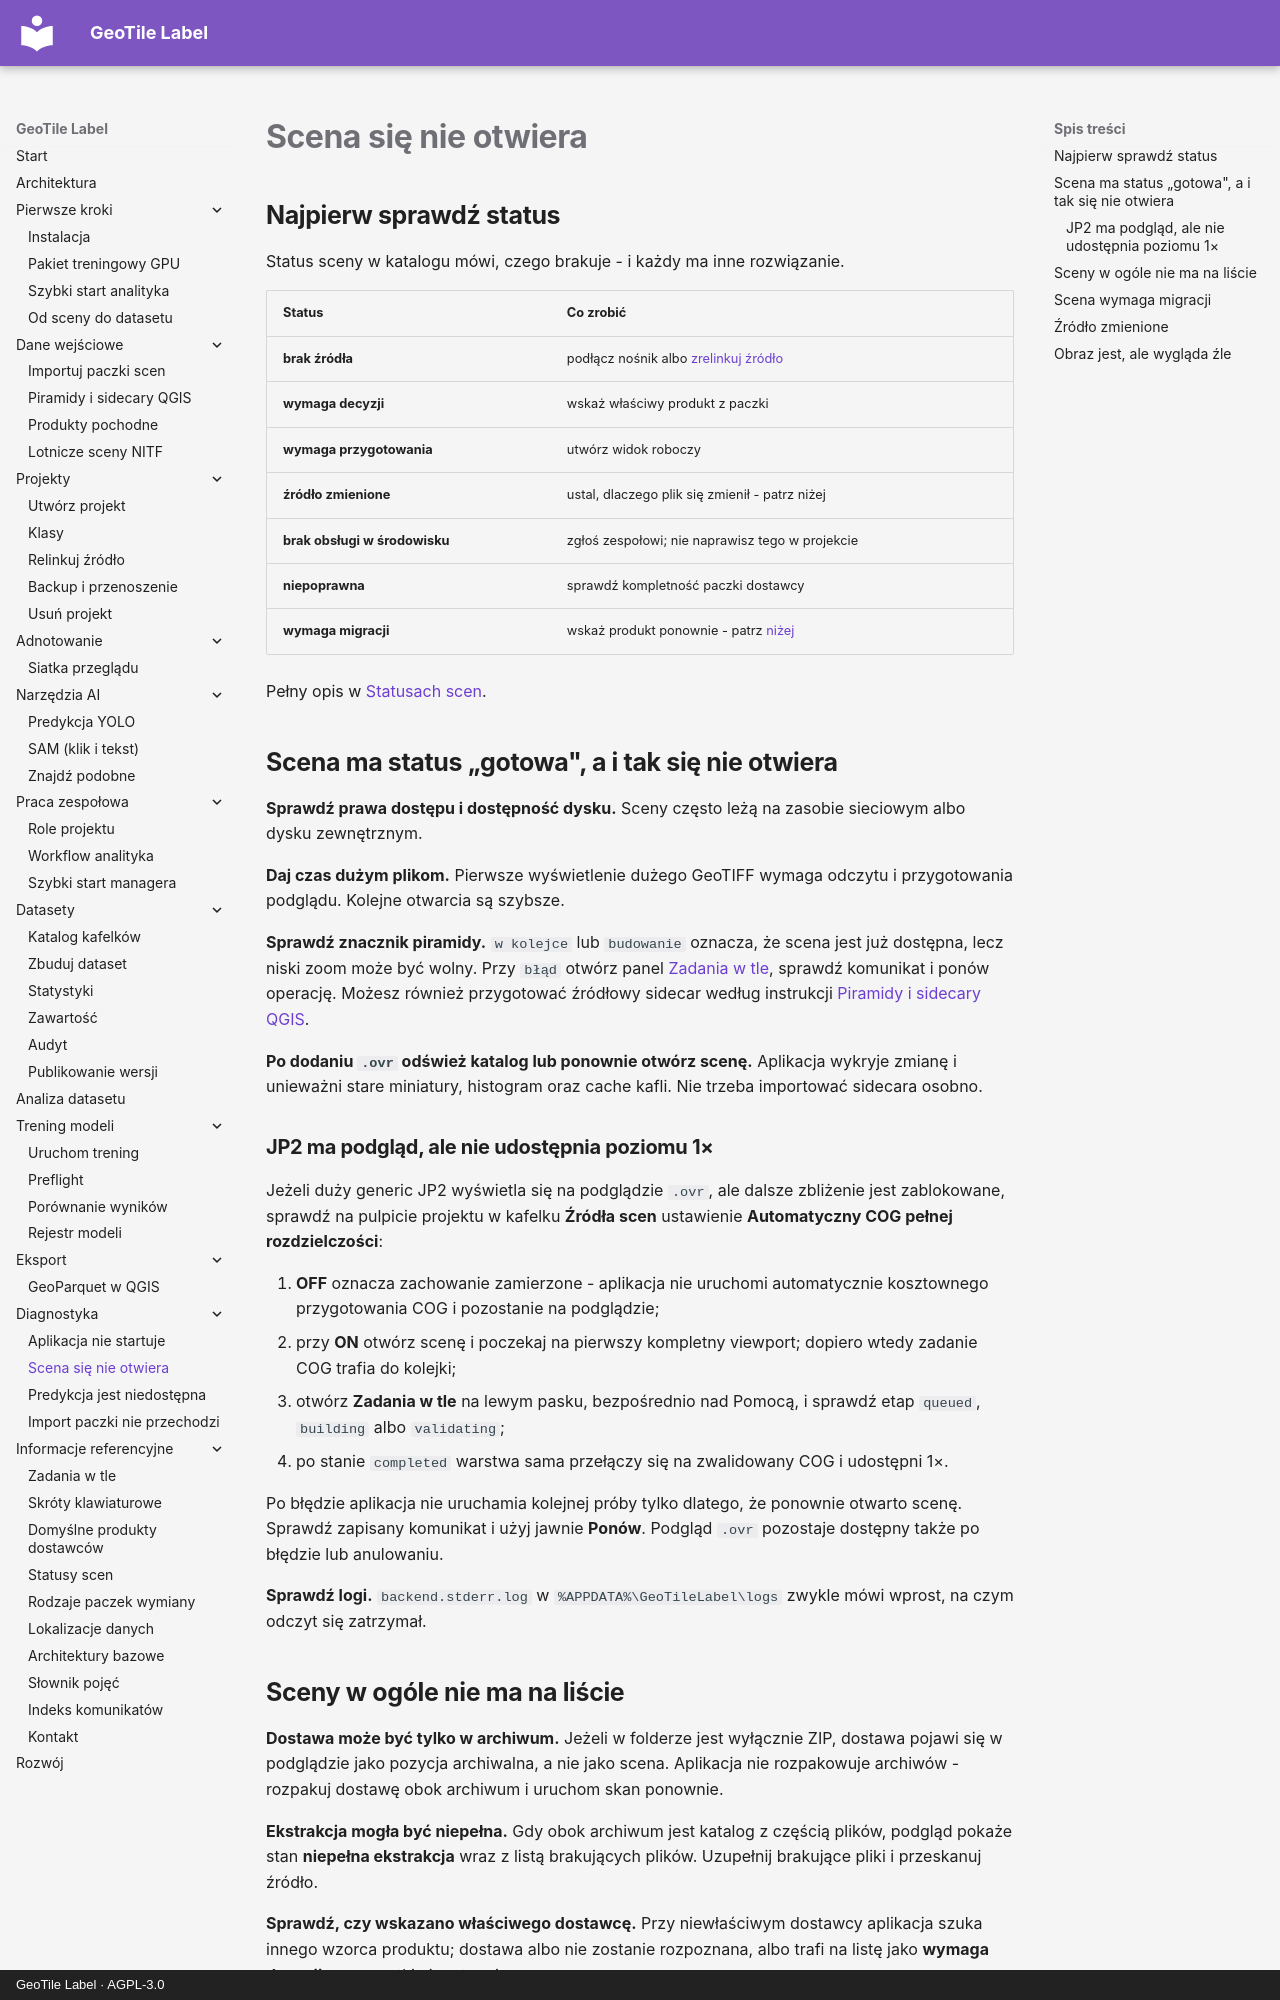

repository: jakubslesinski/geotile-label · page: troubleshooting/scena-sie-nie-otwiera.html · generator: mkdocs · copyright: GeoTile Label · AGPL-3.0

# Scena się nie otwiera

## Najpierw sprawdź status

Status sceny w katalogu mówi, czego brakuje - i każdy ma inne rozwiązanie.

| Status | Co zrobić |
| --- | --- |
| **brak źródła** | podłącz nośnik albo [zrelinkuj źródło](../projects/relinkuj-zrodlo.md) |
| **wymaga decyzji** | wskaż właściwy produkt z paczki |
| **wymaga przygotowania** | utwórz widok roboczy |
| **źródło zmienione** | ustal, dlaczego plik się zmienił - patrz niżej |
| **brak obsługi w środowisku** | zgłoś zespołowi; nie naprawisz tego w projekcie |
| **niepoprawna** | sprawdź kompletność paczki dostawcy |
| **wymaga migracji** | wskaż produkt ponownie - patrz [niżej](#scena-wymaga-migracji) |

Pełny opis w [Statusach scen](../reference/statusy-scen.md).

## Scena ma status „gotowa", a i tak się nie otwiera

**Sprawdź prawa dostępu i dostępność dysku.** Sceny często leżą na zasobie sieciowym
albo dysku zewnętrznym.

**Daj czas dużym plikom.** Pierwsze wyświetlenie dużego GeoTIFF wymaga odczytu i
przygotowania podglądu. Kolejne otwarcia są szybsze.

**Sprawdź znacznik piramidy.** `w kolejce` lub `budowanie` oznacza, że scena jest już
dostępna, lecz niski zoom może być wolny. Przy `błąd` otwórz panel
[Zadania w tle](../reference/zadania-w-tle.md), sprawdź komunikat i ponów operację.
Możesz również przygotować źródłowy sidecar według instrukcji
[Piramidy i sidecary QGIS](../input-data/piramidy-qgis.md).

**Po dodaniu `.ovr` odśwież katalog lub ponownie otwórz scenę.** Aplikacja wykryje
zmianę i unieważni stare miniatury, histogram oraz cache kafli. Nie trzeba importować
sidecara osobno.

### JP2 ma podgląd, ale nie udostępnia poziomu 1×

Jeżeli duży generic JP2 wyświetla się na podglądzie `.ovr`, ale dalsze zbliżenie jest
zablokowane, sprawdź na pulpicie projektu w kafelku **Źródła scen** ustawienie
**Automatyczny COG pełnej rozdzielczości**:

1. **OFF** oznacza zachowanie zamierzone - aplikacja nie uruchomi automatycznie
   kosztownego przygotowania COG i pozostanie na podglądzie;
2. przy **ON** otwórz scenę i poczekaj na pierwszy kompletny viewport; dopiero wtedy
   zadanie COG trafia do kolejki;
3. otwórz **Zadania w tle** na lewym pasku, bezpośrednio nad Pomocą, i sprawdź etap
   `queued`, `building` albo `validating`;
4. po stanie `completed` warstwa sama przełączy się na zwalidowany COG i udostępni 1×.

Po błędzie aplikacja nie uruchamia kolejnej próby tylko dlatego, że ponownie otwarto
scenę. Sprawdź zapisany komunikat i użyj jawnie **Ponów**. Podgląd `.ovr` pozostaje
dostępny także po błędzie lub anulowaniu.

**Sprawdź logi.** `backend.stderr.log` w `%APPDATA%\GeoTileLabel\logs` zwykle mówi
wprost, na czym odczyt się zatrzymał.
